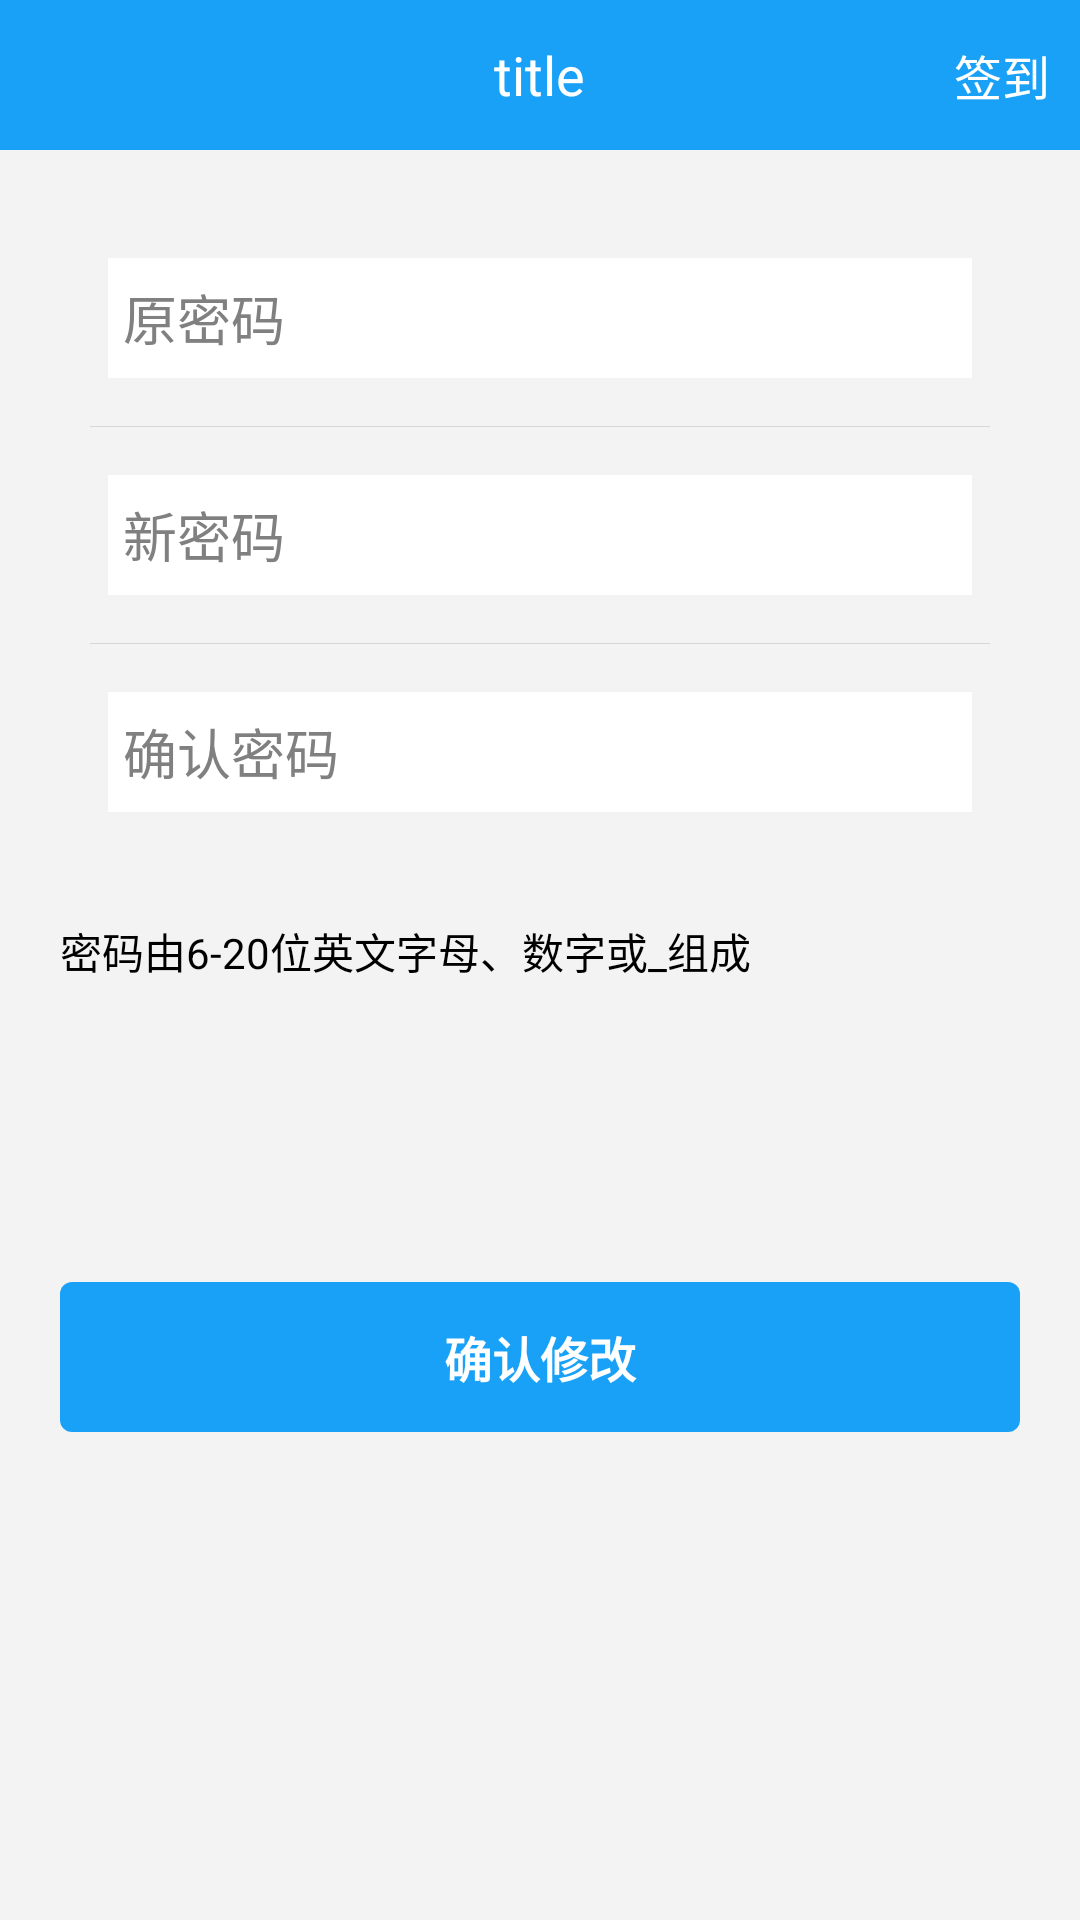

This screen was rendered from an Android layout file. Write that file and the resources it references.
<!-- AndroidManifest.xml: application theme AppTheme_normal -->
<!-- res/layout/act_changepassword.xml -->
<?xml version="1.0" encoding="utf-8"?>
<LinearLayout xmlns:android="http://schemas.android.com/apk/res/android"
              android:layout_width="match_parent"
              android:layout_height="match_parent"
              android:orientation="vertical"
              android:theme="@android:style/Theme.NoTitleBar">

    

    <include layout="@layout/topbar_common_itt"/>

    <ScrollView
        android:id="@+id/scrollView1"
        android:layout_width="match_parent"
        android:layout_height="match_parent"
        android:background="@color/scrollView_bg">

        <LinearLayout
            android:layout_width="match_parent"
            android:layout_height="match_parent"
            android:orientation="vertical">

            

            <LinearLayout
                android:layout_width="match_parent"
                android:layout_height="wrap_content"
                android:layout_centerInParent="true"
                android:layout_marginBottom="10dp"
                android:layout_marginLeft="20dp"
                android:layout_marginRight="20dp"
                android:layout_marginTop="20dp"
                android:background="@drawable/et_ps_style"
                android:gravity="center"
                android:orientation="vertical">


                <EditText
                    android:id="@+id/et_oldpsd"
                    android:layout_width="match_parent"
                    android:layout_height="@dimen/et_ps_height"
                    android:layout_gravity="left"
                    android:layout_margin="16dp"
                    android:layout_weight="1"
                    android:background="#FFF"
                    android:ems="10"
                    android:hint="@string/oldpsd"
                    android:inputType="textPassword"
                    android:padding="5dp"
                    android:paddingLeft="11dp"
                    android:singleLine="true"
                    android:textColor="@color/black"
                    android:textColorHint="@color/gray"
                    android:textSize="@dimen/common_textSize_default18"/>


                <View
                    android:layout_width="match_parent"
                    android:layout_height="1px"
                    android:layout_marginLeft="10dp"
                    android:layout_marginRight="10dp"
                    android:background="#d6d6d6"/>

                <EditText
                    android:id="@+id/et_newpsd"
                    android:layout_width="match_parent"
                    android:layout_height="@dimen/et_ps_height"
                    android:layout_gravity="left"
                    android:layout_margin="16dp"
                    android:layout_weight="1"
                    android:background="#FFF"
                    android:ems="10"
                    android:hint="@string/newpsd"
                    android:inputType="textPassword"
                    android:padding="5dp"
                    android:paddingLeft="11dp"
                    android:singleLine="true"
                    android:textColor="@color/black"
                    android:textColorHint="@color/gray"
                    android:textSize="@dimen/common_textSize_default18"/>

                <View
                    android:layout_width="match_parent"
                    android:layout_height="1px"
                    android:layout_marginLeft="10dp"
                    android:layout_marginRight="10dp"
                    android:background="#d6d6d6"/>

                <EditText
                    android:id="@+id/et_newpsd_again"
                    android:layout_width="match_parent"
                    android:layout_height="@dimen/et_ps_height"
                    android:layout_gravity="left"
                    android:layout_margin="16dp"
                    android:layout_weight="1"
                    android:background="#FFF"
                    android:ems="10"
                    android:hint="@string/newpsd_again"
                    android:inputType="textPassword"
                    android:padding="5dp"
                    android:paddingLeft="11dp"
                    android:singleLine="true"
                    android:textColor="@color/black"
                    android:textColorHint="@color/gray"
                    android:textSize="@dimen/common_textSize_default18"/>


            </LinearLayout>

            <TextView
                android:layout_width="match_parent"
                android:layout_height="wrap_content"
                android:layout_marginTop="10dp"
                android:paddingLeft="20dp"
                android:text="@string/requestForPsd"
                android:textColor="@color/black"
                android:textSize="@dimen/common_textSize_default18"/>
            

            <Button
                android:id="@+id/btn_commit"
                android:layout_width="match_parent"
                android:layout_height="50dp"
                android:layout_marginBottom="60dp"
                android:layout_marginLeft="20dp"
                android:layout_marginRight="20dp"
                android:layout_marginTop="100dp"
                android:background="@drawable/btn_ps_style"
                android:text="确认修改"
                android:textColor="#FFF"
                android:textSize="@dimen/login_btn_TextSize"
                android:textStyle="bold"/>
        </LinearLayout>
    </ScrollView>

</LinearLayout>
<!-- res/layout/topbar_common_itt.xml (included above) -->
<?xml version="1.0" encoding="utf-8"?>
<RelativeLayout xmlns:android="http://schemas.android.com/apk/res/android"
                android:layout_width="match_parent"
                android:layout_height="50dp"
                android:background="@color/common_topbar_bgcolor">

    <TextView
        android:id="@+id/tv_title"
        style="@style/topbarText.title"
        android:layout_width="wrap_content"
        android:layout_height="wrap_content"
        android:layout_centerHorizontal="true"
        android:layout_centerVertical="true"
        android:text="title"
        android:textColor="#FFF"/>

    <TextView
        android:id="@+id/tv_right"
        style="@style/topbarText.topbar_right"
        android:layout_width="wrap_content"
        android:layout_height="wrap_content"
        android:layout_alignParentEnd="true"
        android:layout_centerVertical="true"
        android:layout_marginEnd="10dp"
        android:text="@string/commit"
        android:textColor="#FFF"
        />

    <RelativeLayout
        android:id="@+id/layout_back"
        android:layout_width="45dp"
        android:layout_height="match_parent"
        android:layout_alignParentStart="true"
        android:layout_alignParentTop="true"
        android:gravity="center">

        <ImageView
            android:id="@+id/imgBack"
            android:layout_width="25dp"
            android:layout_height="25dp"
            android:contentDescription="@null"
            android:src="@mipmap/topbar_back"/>
    </RelativeLayout>
</RelativeLayout>
<!-- resources referenced by this layout -->
<resources>
  <color name="black">#000000</color>
  <color name="common_topbar_bgcolor">#19a1f7</color>
  <color name="gray">#808080</color>
  <color name="scrollView_bg">#f3f3f3</color>
  <dimen name="et_ps_height">40dp</dimen>
  <dimen name="login_btn_TextSize">16sp</dimen>
  <!-- drawable btn_ps_style (drawable) -->
  <?xml version="1.0" encoding="UTF-8"?>
  <selector xmlns:android="http://schemas.android.com/apk/res/android">
  
      <item android:drawable="@drawable/btn_ps_style_bg_off" android:state_enabled="false"/>
      <item android:drawable="@drawable/btn_ps_style_bg_on" android:state_focused="true" android:state_pressed="true"/>
      <item android:drawable="@drawable/btn_ps_style_bg_on" android:state_focused="false" android:state_pressed="true"/>
      <item android:drawable="@drawable/btn_ps_style_bg_on" android:state_focused="true"/>
      <item android:drawable="@drawable/btn_ps_style_bg" android:state_focused="false"/>
  
  </selector>
  <string name="commit">签到</string>
  <string name="newpsd">新密码</string>
  <string name="newpsd_again">确认密码</string>
  <string name="oldpsd">原密码</string>
  <string name="requestForPsd">密码由6-20位英文字母、数字或"_"组成</string>
  <style name="topbarText.title">
          <item name="android:maxLines">1</item>
          <item name="android:ellipsize">end</item>
          <item name="android:textSize">18sp</item>
          
      </style>
  <style name="topbarText.topbar_right">
          <item name="android:maxLines">1</item>
          <item name="android:ellipsize">end</item>
          <item name="android:textSize">16sp</item>
      </style>
  <style name="AppTheme_normal" parent="Theme.AppCompat.Light.DarkActionBar">
          
          <item name="colorPrimary">@color/colorPrimary</item>
          <item name="colorPrimaryDark">@color/colorPrimaryDark</item>
          <item name="colorAccent">@color/colorAccent</item>
          <item name="android:windowBackground">@color/white</item>
          <item name="android:windowTranslucentStatus">false</item>
      </style>
  <!-- drawable btn_ps_style_bg_off (drawable) -->
  <?xml version="1.0" encoding="utf-8"?>
  <shape xmlns:android="http://schemas.android.com/apk/res/android"
      android:shape="rectangle" >
  
      <gradient
          android:angle="90"
          android:endColor="@color/btn_bg_off"
          android:startColor="@color/btn_bg_off" />
  
      <corners
          android:bottomLeftRadius="4dp"
          android:bottomRightRadius="4dp"
          android:topLeftRadius="4dp"
          android:topRightRadius="4dp" />
  
  </shape>
  <!-- drawable btn_ps_style_bg_on (drawable) -->
  <?xml version="1.0" encoding="utf-8"?>
  <shape xmlns:android="http://schemas.android.com/apk/res/android"
         android:shape="rectangle">
  
      <gradient
          android:angle="90"
          android:centerColor="@color/gray"
          android:endColor="@color/common_topbar_bgcolor"
          android:startColor="@color/common_topbar_bgcolor"/>
  
      <corners
          android:bottomLeftRadius="4dp"
          android:bottomRightRadius="4dp"
          android:topLeftRadius="4dp"
          android:topRightRadius="4dp"/>
  
  </shape>
  <!-- drawable btn_ps_style_bg (drawable) -->
  <?xml version="1.0" encoding="utf-8"?>
  <shape xmlns:android="http://schemas.android.com/apk/res/android"
      android:shape="rectangle" >
  
      <gradient
          android:angle="90"
          android:endColor="@color/btn_bg"
          android:startColor="@color/btn_bg" />
  
      <corners
          android:bottomLeftRadius="4dp"
          android:bottomRightRadius="4dp"
          android:topLeftRadius="4dp"
          android:topRightRadius="4dp" />
  
  </shape>
  <color name="colorPrimary">#19a1f7</color>
  <color name="colorPrimaryDark">#FF00609d</color>
  <color name="colorAccent">#FF000000</color>
  <color name="white">#FFFFFF</color>
  <color name="btn_bg_off">#1E94D4</color>
  <color name="btn_bg">#19a1f7</color>
</resources>
